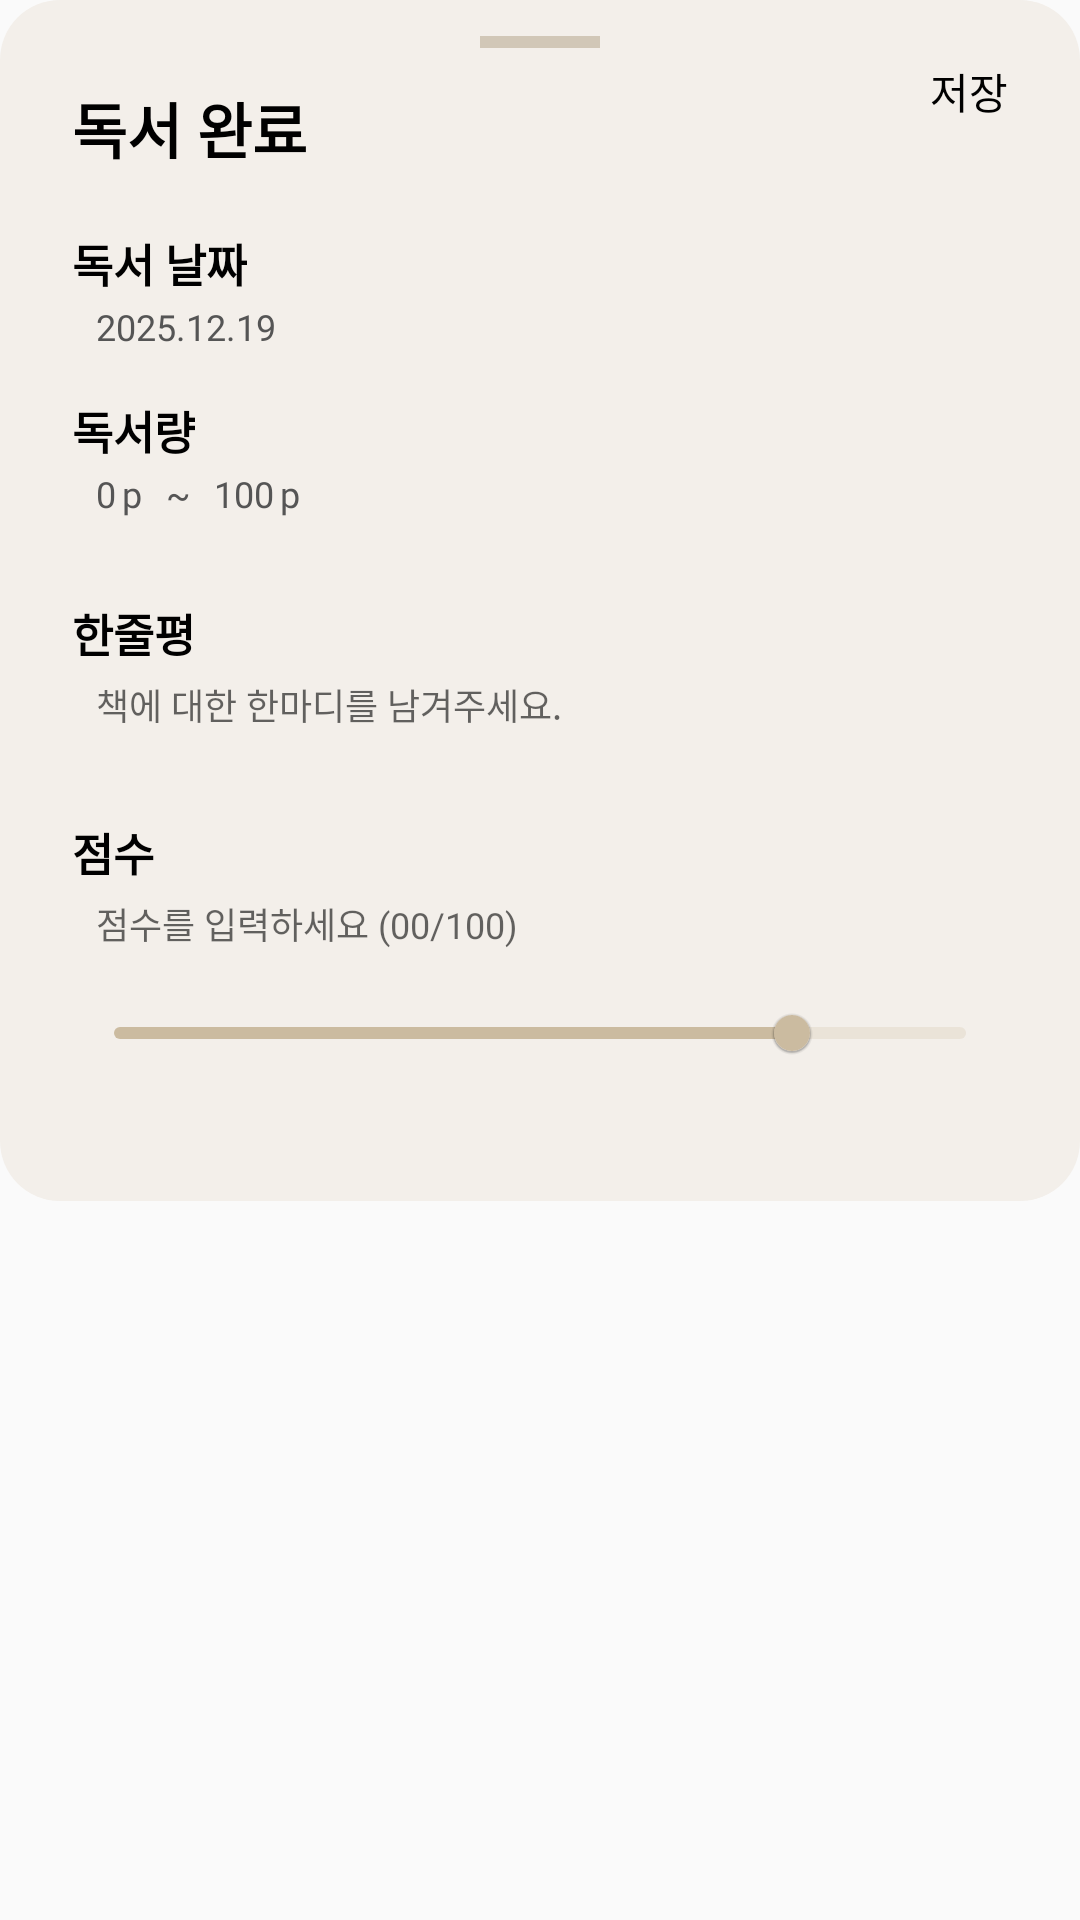

The Android layout XML behind this screen, and the referenced resources:
<!-- AndroidManifest.xml: application theme Theme.RememberBooks -->
<!-- res/layout/layouy_bottom_sheet_read_done_click_event.xml -->
<?xml version="1.0" encoding="utf-8"?>
<FrameLayout xmlns:android="http://schemas.android.com/apk/res/android"
    xmlns:app="http://schemas.android.com/apk/res-auto"
    xmlns:tools="http://schemas.android.com/tools"
    android:layout_width="match_parent"
    android:layout_height="wrap_content">

    <androidx.constraintlayout.widget.ConstraintLayout
        android:layout_width="match_parent"
        android:layout_height="wrap_content"
        android:background="@drawable/bg_radius_20"
        android:paddingHorizontal="24dp"
        android:paddingBottom="32dp">

        <View
            android:id="@+id/view_handler"
            android:layout_width="40dp"
            android:layout_height="4dp"
            android:layout_marginTop="12dp"
            android:background="#D1C7B7"
            app:layout_constraintEnd_toEndOf="parent"
            app:layout_constraintStart_toStartOf="parent"
            app:layout_constraintTop_toTopOf="parent" />

        <TextView
            android:id="@+id/tv_save"
            android:layout_width="wrap_content"
            android:layout_height="wrap_content"
            android:layout_marginTop="20dp"
            android:fontFamily="@font/noto_serif_kr_bold"
            android:text="저장"
            android:textColor="#000000"
            android:textSize="14sp"
            app:layout_constraintEnd_toEndOf="parent"
            app:layout_constraintTop_toTopOf="parent" />

        <TextView
            android:id="@+id/tv_day"
            android:layout_width="wrap_content"
            android:layout_height="wrap_content"
            android:layout_marginTop="12dp"
            android:fontFamily="@font/noto_serif_kr_bold"
            android:includeFontPadding="false"
            android:text="독서 완료"
            android:textColor="#000000"
            android:textSize="20sp"
            android:textStyle="bold"
            app:layout_constraintStart_toStartOf="parent"
            app:layout_constraintTop_toBottomOf="@id/view_handler" />

        <TextView
            android:id="@+id/label_date"
            style="@style/DetailLabelStyle"
            android:layout_marginTop="20dp"
            android:text="독서 날짜"
            app:layout_constraintStart_toStartOf="parent"
            app:layout_constraintTop_toBottomOf="@id/tv_day" />

        <TextView
            android:id="@+id/tv_date"
            style="@style/recordContentStyle"
            android:background="@null"
            android:clickable="true"
            android:text="2025.12.19"
            app:layout_constraintStart_toStartOf="parent"
            app:layout_constraintTop_toBottomOf="@id/label_date" />

        <TextView
            android:id="@+id/label_amount"
            style="@style/DetailLabelStyle"
            android:layout_marginTop="16dp"
            android:text="독서량"
            app:layout_constraintStart_toStartOf="parent"
            app:layout_constraintTop_toBottomOf="@id/tv_date" />

        <LinearLayout
            android:id="@+id/start_page_container"
            android:layout_width="wrap_content"
            android:layout_height="wrap_content"
            android:gravity="center_horizontal"
            app:layout_constraintStart_toStartOf="parent"
            app:layout_constraintTop_toBottomOf="@id/label_amount">

            <TextView
                android:id="@+id/tv_start_page"
                style="@style/recordContentStyle"
                android:background="@null"
                android:inputType="number"
                android:text="0" />

            <TextView
                android:layout_width="wrap_content"
                android:layout_height="wrap_content"
                android:layout_marginStart="2dp"
                android:layout_marginTop="4dp"
                android:fontFamily="@font/noto_serif_kr_regular"
                android:includeFontPadding="false"
                android:text="p"
                android:textColor="#555555"
                android:textSize="12sp" />

            <TextView
                android:id="@+id/page_devider"
                style="@style/recordContentStyle"
                android:text="~" />

            <TextView
                android:id="@+id/tv_end_page"
                style="@style/recordContentStyle"
                android:background="@null"
                android:text="100" />

            <TextView
                android:layout_width="wrap_content"
                android:layout_height="wrap_content"
                android:layout_marginStart="2dp"
                android:layout_marginTop="4dp"
                android:fontFamily="@font/noto_serif_kr_regular"
                android:includeFontPadding="false"
                android:text="p"
                android:textColor="#555555"
                android:textSize="12sp" />
        </LinearLayout>

        <TextView
            android:id="@+id/label_comment"
            style="@style/DetailLabelStyle"
            android:layout_marginTop="16dp"
            android:text="한줄평"
            app:layout_constraintStart_toStartOf="parent"
            app:layout_constraintTop_toBottomOf="@id/start_page_container" />

        <EditText
            android:id="@+id/et_comment"
            style="@style/recordContentStyle"
            android:background="@null"
            android:gravity="top"
            android:hint="책에 대한 한마디를 남겨주세요."
            android:minLines="2"
            app:layout_constraintStart_toStartOf="parent"
            app:layout_constraintTop_toBottomOf="@id/label_comment" />

        <TextView
            android:id="@+id/label_score"
            style="@style/DetailLabelStyle"
            android:layout_marginTop="16dp"
            android:text="점수"
            app:layout_constraintStart_toStartOf="parent"
            app:layout_constraintTop_toBottomOf="@id/et_comment" />

        <EditText
            android:id="@+id/et_score"
            style="@style/recordContentStyle"
            android:background="@null"
            android:gravity="top"
            android:hint="점수를 입력하세요 (00/100)"
            android:inputType="number"
            android:minLines="1"
            app:layout_constraintStart_toStartOf="parent"
            app:layout_constraintTop_toBottomOf="@id/label_score" />

        <com.google.android.material.slider.Slider
            android:id="@+id/scoreSlider"
            style="@style/Widget.MaterialComponents.Slider"
            android:layout_width="match_parent"
            android:layout_height="wrap_content"
            android:layout_marginTop="4dp"
            android:stepSize="1.0"
            android:theme="@style/CustomSliderTheme"
            android:value="80.0"
            android:valueFrom="0.0"
            android:valueTo="100.0"
            app:haloRadius="8dp"
            app:layout_constraintStart_toStartOf="parent"
            app:layout_constraintTop_toBottomOf="@+id/et_score"
            app:thumbRadius="6dp"
            app:tickVisible="false" />

    </androidx.constraintlayout.widget.ConstraintLayout>

    <FrameLayout
        android:id="@+id/layout_loading"
        android:layout_width="match_parent"
        android:layout_height="match_parent"
        android:background="#4D000000"
        android:clickable="true"
        android:focusable="true"
        android:visibility="gone"
        tools:visibility="gone">

        <ProgressBar
            android:layout_width="wrap_content"
            android:layout_height="wrap_content"
            android:layout_gravity="center"
            android:indeterminateTint="#CBBBA0" />
    </FrameLayout>

</FrameLayout>
<!-- resources referenced by this layout -->
<resources>
  <!-- drawable bg_radius_20 (drawable) -->
  <?xml version="1.0" encoding="utf-8"?>
  <shape xmlns:android="http://schemas.android.com/apk/res/android">
      <solid android:color="#F3EFEA"/>
      <corners android:radius="20dp"/>
  </shape>
  <style name="CustomSliderTheme" parent="Theme.MaterialComponents.Light.Bridge">
          <item name="colorPrimary">#CBBBA0</item>
  
          <item name="colorOnSurface">#E0E0E0</item>
  
          <item name="colorControlHighlight">#336200EE</item>
      </style>
  <style name="DetailLabelStyle">
          <item name="android:layout_width">wrap_content</item>
          <item name="android:layout_height">wrap_content</item>
          <item name="android:textSize">15sp</item>
          <item name="android:textColor">#000000</item>
          <item name="android:textStyle">bold</item>
          <item name="android:fontFamily">@font/noto_serif_kr_bold</item>
          <item name="android:includeFontPadding">false</item>
      </style>
  <style name="recordContentStyle">
          <item name="android:layout_width">wrap_content</item>
          <item name="android:layout_height">wrap_content</item>
          <item name="android:textSize">12sp</item>
          <item name="android:textColor">#555555</item>
          <item name="android:layout_marginStart">8dp</item>
          <item name="android:layout_marginTop">4dp</item>
          <item name="android:layout_marginBottom">12dp</item>
          <item name="android:fontFamily">@font/noto_serif_kr_regular</item>
          <item name="android:includeFontPadding">false</item>
      </style>
  <style name="Theme.RememberBooks" parent="Theme.AppCompat.Light.NoActionBar" />
</resources>
